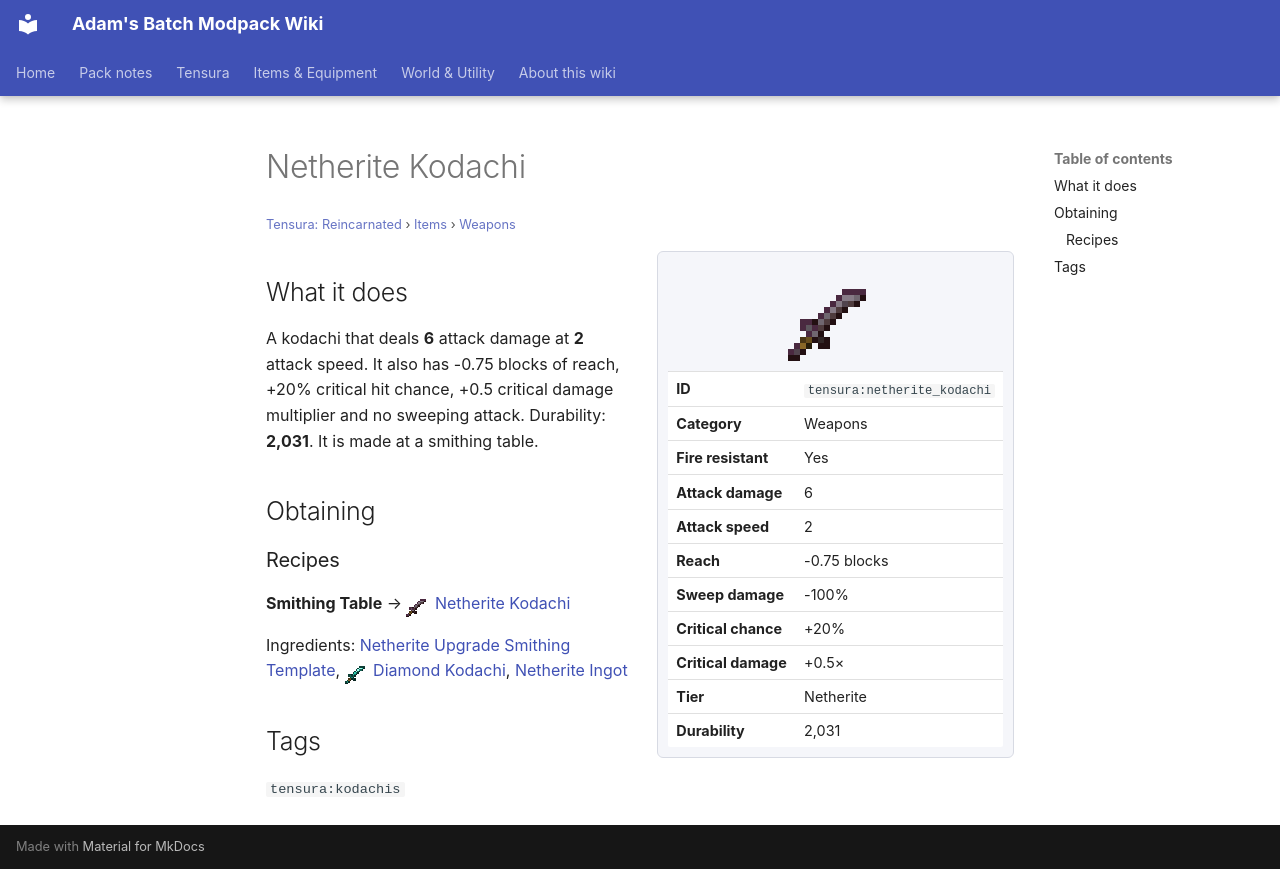

repository: Proteus-Nell/Adams-Batch-MC-Modpack-Wiki · page: tensura-reincarnated/items/weapons/netherite-kodachi/index.html · generator: mkdocs

# Netherite Kodachi

<small>[Tensura: Reincarnated](../../index.md) &rsaquo; [Items](../index.md) &rsaquo; [Weapons](index.md)</small>

<div class="infobox" markdown>

![Netherite Kodachi](../../../assets/icons/tensura/item/netherite_kodachi.png)

| | |
|---|---|
| **ID** | `tensura:netherite_kodachi` |
| **Category** | Weapons |
| **Fire resistant** | Yes |
| **Attack damage** | 6 |
| **Attack speed** | 2 |
| **Reach** | -0.75 blocks |
| **Sweep damage** | -100% |
| **Critical chance** | +20% |
| **Critical damage** | +0.5× |
| **Tier** | Netherite |
| **Durability** | 2,031 |

</div>

## What it does

A kodachi that deals **6** attack damage at **2** attack speed. It also has -0.75 blocks of reach, +20% critical hit chance, +0.5 critical damage multiplier and no sweeping attack. Durability: **2,031**. It is made at a smithing table.

## Obtaining

### Recipes

**Smithing Table** &rarr; ![](../../../assets/icons/tensura/item/netherite_kodachi.png) [Netherite Kodachi](netherite-kodachi.md)

Ingredients:  [Netherite Upgrade Smithing Template](https://minecraft.wiki/w/Netherite_Upgrade_Smithing_Template), ![](../../../assets/icons/tensura/item/diamond_kodachi.png) [Diamond Kodachi](diamond-kodachi.md),  [Netherite Ingot](https://minecraft.wiki/w/Netherite_Ingot)

## Tags

`tensura:kodachis`
